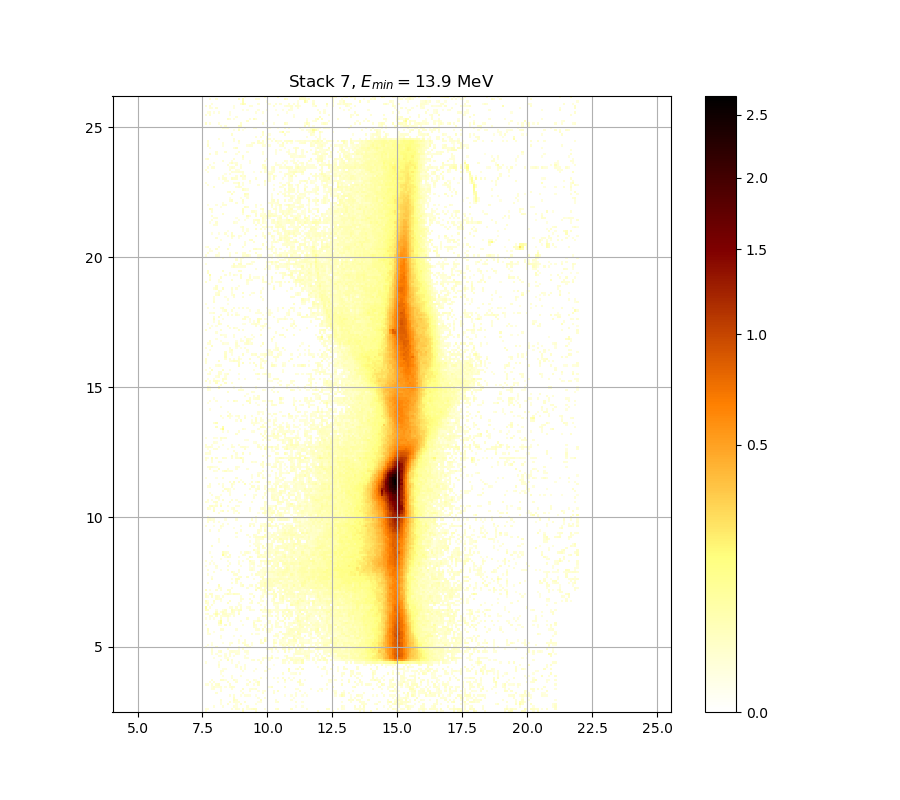

Source data for this figure (header and first rows):
1.155227622003683965e-02, 0.000000000000000000e+00, 0.000000000000000000e+00, 0.000000000000000000e+00, 0.000000000000000000e+00, 0.000000000000000000e+00, 0.000000000000000000e+00, 0.000000000000000000e+00, 0.000000000000000000e+00, 0.000000000000000000e+00, 0.000000000000000000e+00, 0.000000000000000000e+00, 0.000000000000000000e+00, 0.000000000000000000e+00, 0.000000000000000000e+00, 0.000000000000000000e+00, 0.000000000000000000e+00, 3.477755054614773550e-02, 0.000000000000000000e+00, 0.000000000000000000e+00, 0.000000000000000000e+00, 0.000000000000000000e+00, 0.000000000000000000e+00, 1.623149094784897759e-02
1.545074916635340648e-02, 1.329052677208425806e-02, 0.000000000000000000e+00, 0.000000000000000000e+00, 0.000000000000000000e+00, 0.000000000000000000e+00, 0.000000000000000000e+00, 0.000000000000000000e+00, 0.000000000000000000e+00, 0.000000000000000000e+00, 0.000000000000000000e+00, 0.000000000000000000e+00, 1.929785316048336641e-02, 0.000000000000000000e+00, 2.038143150959909056e-02, 1.581104757154911875e-02, 0.000000000000000000e+00, 2.732122767293767088e-02, 0.000000000000000000e+00, 1.155227622003683965e-02, 1.551079367932204495e-02, 2.925765010920284778e-02, 4.294264858723176315e-02, 3.848893349156289750e-02
0.000000000000000000e+00, 0.000000000000000000e+00, 0.000000000000000000e+00, 0.000000000000000000e+00, 1.593116376949190588e-02, 0.000000000000000000e+00, 0.000000000000000000e+00, 0.000000000000000000e+00, 1.359039803479507660e-02, 0.000000000000000000e+00, 0.000000000000000000e+00, 0.000000000000000000e+00, 0.000000000000000000e+00, 1.479039693010775550e-02, 1.101316402908275940e-02, 0.000000000000000000e+00, 0.000000000000000000e+00, 0.000000000000000000e+00, 0.000000000000000000e+00, 1.701258776490912825e-02, 0.000000000000000000e+00, 0.000000000000000000e+00, 0.000000000000000000e+00, 0.000000000000000000e+00
0.000000000000000000e+00, 0.000000000000000000e+00, 0.000000000000000000e+00, 0.000000000000000000e+00, 0.000000000000000000e+00, 0.000000000000000000e+00, 0.000000000000000000e+00, 1.161218760238545353e-02, 0.000000000000000000e+00, 0.000000000000000000e+00, 2.303316360665533594e-02, 0.000000000000000000e+00, 0.000000000000000000e+00, 0.000000000000000000e+00, 1.047421366373721754e-02, 0.000000000000000000e+00, 2.853121301554034303e-02, 0.000000000000000000e+00, 0.000000000000000000e+00, 0.000000000000000000e+00, 0.000000000000000000e+00, 0.000000000000000000e+00, 0.000000000000000000e+00, 1.455033111536617810e-02
0.000000000000000000e+00, 0.000000000000000000e+00, 0.000000000000000000e+00, 0.000000000000000000e+00, 0.000000000000000000e+00, 0.000000000000000000e+00, 0.000000000000000000e+00, 1.143245948051724303e-02, 0.000000000000000000e+00, 0.000000000000000000e+00, 0.000000000000000000e+00, 1.881648768029290514e-02, 0.000000000000000000e+00, 2.176703203803192002e-02, 1.563088896726096480e-02, 1.617142131516365738e-02, 0.000000000000000000e+00, 0.000000000000000000e+00, 2.363642801674114766e-02, 0.000000000000000000e+00, 0.000000000000000000e+00, 0.000000000000000000e+00, 0.000000000000000000e+00, 0.000000000000000000e+00
0.000000000000000000e+00, 0.000000000000000000e+00, 0.000000000000000000e+00, 0.000000000000000000e+00, 0.000000000000000000e+00, 0.000000000000000000e+00, 0.000000000000000000e+00, 1.833525978425969150e-02, 0.000000000000000000e+00, 0.000000000000000000e+00, 0.000000000000000000e+00, 0.000000000000000000e+00, 0.000000000000000000e+00, 3.873262472900066561e-02, 2.116445453536534849e-02, 0.000000000000000000e+00, 0.000000000000000000e+00, 0.000000000000000000e+00, 0.000000000000000000e+00, 0.000000000000000000e+00, 0.000000000000000000e+00, 0.000000000000000000e+00, 0.000000000000000000e+00, 0.000000000000000000e+00
0.000000000000000000e+00, 0.000000000000000000e+00, 0.000000000000000000e+00, 0.000000000000000000e+00, 0.000000000000000000e+00, 0.000000000000000000e+00, 0.000000000000000000e+00, 0.000000000000000000e+00, 0.000000000000000000e+00, 0.000000000000000000e+00, 0.000000000000000000e+00, 0.000000000000000000e+00, 0.000000000000000000e+00, 3.338053927530881121e-02, 0.000000000000000000e+00, 0.000000000000000000e+00, 0.000000000000000000e+00, 0.000000000000000000e+00, 0.000000000000000000e+00, 0.000000000000000000e+00, 0.000000000000000000e+00, 0.000000000000000000e+00, 0.000000000000000000e+00, 0.000000000000000000e+00
0.000000000000000000e+00, 0.000000000000000000e+00, 0.000000000000000000e+00, 0.000000000000000000e+00, 0.000000000000000000e+00, 0.000000000000000000e+00, 0.000000000000000000e+00, 0.000000000000000000e+00, 0.000000000000000000e+00, 0.000000000000000000e+00, 0.000000000000000000e+00, 1.587110462357469581e-02, 0.000000000000000000e+00, 1.833525978425969150e-02, 0.000000000000000000e+00, 0.000000000000000000e+00, 1.125274941598222722e-02, 0.000000000000000000e+00, 1.449031983538029075e-02, 1.419029441909205186e-02, 1.299070659838756289e-02, 0.000000000000000000e+00, 0.000000000000000000e+00, 1.035446880252390012e-02
0.000000000000000000e+00, 0.000000000000000000e+00, 0.000000000000000000e+00, 0.000000000000000000e+00, 0.000000000000000000e+00, 1.983955449804725504e-02, 0.000000000000000000e+00, 0.000000000000000000e+00, 0.000000000000000000e+00, 0.000000000000000000e+00, 0.000000000000000000e+00, 0.000000000000000000e+00, 0.000000000000000000e+00, 0.000000000000000000e+00, 0.000000000000000000e+00, 0.000000000000000000e+00, 0.000000000000000000e+00, 1.707268691346223652e-02, 0.000000000000000000e+00, 0.000000000000000000e+00, 0.000000000000000000e+00, 0.000000000000000000e+00, 0.000000000000000000e+00, 0.000000000000000000e+00
0.000000000000000000e+00, 0.000000000000000000e+00, 0.000000000000000000e+00, 0.000000000000000000e+00, 0.000000000000000000e+00, 0.000000000000000000e+00, 0.000000000000000000e+00, 2.279192026931862319e-02, 0.000000000000000000e+00, 0.000000000000000000e+00, 0.000000000000000000e+00, 0.000000000000000000e+00, 0.000000000000000000e+00, 0.000000000000000000e+00, 0.000000000000000000e+00, 0.000000000000000000e+00, 1.209155112297844933e-02, 0.000000000000000000e+00, 0.000000000000000000e+00, 0.000000000000000000e+00, 1.839540576684932371e-02, 0.000000000000000000e+00, 0.000000000000000000e+00, 0.000000000000000000e+00
0.000000000000000000e+00, 0.000000000000000000e+00, 0.000000000000000000e+00, 1.575099261225914801e-02, 1.839540576684932371e-02, 0.000000000000000000e+00, 0.000000000000000000e+00, 1.191177468842681206e-02, 0.000000000000000000e+00, 0.000000000000000000e+00, 0.000000000000000000e+00, 0.000000000000000000e+00, 1.785416889481279690e-02, 0.000000000000000000e+00, 0.000000000000000000e+00, 0.000000000000000000e+00, 0.000000000000000000e+00, 3.313771123262792412e-02, 0.000000000000000000e+00, 0.000000000000000000e+00, 1.557084027923822528e-02, 1.821497424014183880e-02, 1.173201639831378262e-02, 2.050187256204430084e-02
0.000000000000000000e+00, 0.000000000000000000e+00, 0.000000000000000000e+00, 1.017486639041220373e-02, 2.508517787111108274e-02, 1.461034446366193604e-02, 1.587110462357469581e-02, 1.785416889481279690e-02, 0.000000000000000000e+00, 1.227134573449897154e-02, 0.000000000000000000e+00, 1.323055865497089340e-02, 2.629346504588632796e-02, 2.188757395497808664e-02, 0.000000000000000000e+00, 0.000000000000000000e+00, 0.000000000000000000e+00, 0.000000000000000000e+00, 0.000000000000000000e+00, 0.000000000000000000e+00, 0.000000000000000000e+00, 0.000000000000000000e+00, 0.000000000000000000e+00, 0.000000000000000000e+00
1.437030347565365976e-02, 1.593116376949190588e-02, 0.000000000000000000e+00, 1.773391751182845297e-02, 0.000000000000000000e+00, 2.200812469796607426e-02, 2.968156043071447717e-02, 0.000000000000000000e+00, 0.000000000000000000e+00, 0.000000000000000000e+00, 0.000000000000000000e+00, 2.520596568996253534e-02, 0.000000000000000000e+00, 0.000000000000000000e+00, 0.000000000000000000e+00, 0.000000000000000000e+00, 0.000000000000000000e+00, 0.000000000000000000e+00, 0.000000000000000000e+00, 1.845555389130026230e-02, 0.000000000000000000e+00, 0.000000000000000000e+00, 1.425029537510710820e-02, 0.000000000000000000e+00
0.000000000000000000e+00, 0.000000000000000000e+00, 1.365037843105875934e-02, 0.000000000000000000e+00, 1.701258776490912825e-02, 0.000000000000000000e+00, 0.000000000000000000e+00, 0.000000000000000000e+00, 0.000000000000000000e+00, 0.000000000000000000e+00, 2.381745093598842608e-02, 0.000000000000000000e+00, 0.000000000000000000e+00, 0.000000000000000000e+00, 2.243012193050564207e-02, 0.000000000000000000e+00, 0.000000000000000000e+00, 0.000000000000000000e+00, 0.000000000000000000e+00, 0.000000000000000000e+00, 2.774461727892804999e-02, 0.000000000000000000e+00, 0.000000000000000000e+00, 1.041434024032915004e-02
0.000000000000000000e+00, 0.000000000000000000e+00, 0.000000000000000000e+00, 1.743332629896647556e-02, 0.000000000000000000e+00, 0.000000000000000000e+00, 0.000000000000000000e+00, 3.277354129279293898e-02, 2.804710774584447466e-02, 1.131265076648015760e-02, 0.000000000000000000e+00, 0.000000000000000000e+00, 0.000000000000000000e+00, 2.889438959509079904e-02, 1.275088714369039186e-02, 0.000000000000000000e+00, 0.000000000000000000e+00, 0.000000000000000000e+00, 0.000000000000000000e+00, 1.131265076648015760e-02, 0.000000000000000000e+00, 0.000000000000000000e+00, 2.038143150959909056e-02, 1.161218760238545353e-02
0.000000000000000000e+00, 0.000000000000000000e+00, 0.000000000000000000e+00, 0.000000000000000000e+00, 0.000000000000000000e+00, 0.000000000000000000e+00, 0.000000000000000000e+00, 0.000000000000000000e+00, 0.000000000000000000e+00, 0.000000000000000000e+00, 0.000000000000000000e+00, 0.000000000000000000e+00, 1.743332629896647556e-02, 0.000000000000000000e+00, 0.000000000000000000e+00, 0.000000000000000000e+00, 0.000000000000000000e+00, 0.000000000000000000e+00, 0.000000000000000000e+00, 0.000000000000000000e+00, 0.000000000000000000e+00, 0.000000000000000000e+00, 0.000000000000000000e+00, 0.000000000000000000e+00
0.000000000000000000e+00, 0.000000000000000000e+00, 0.000000000000000000e+00, 0.000000000000000000e+00, 0.000000000000000000e+00, 0.000000000000000000e+00, 0.000000000000000000e+00, 0.000000000000000000e+00, 1.161218760238545353e-02, 0.000000000000000000e+00, 0.000000000000000000e+00, 0.000000000000000000e+00, 1.467035988143771535e-02, 0.000000000000000000e+00, 0.000000000000000000e+00, 0.000000000000000000e+00, 1.623149094784897759e-02, 0.000000000000000000e+00, 0.000000000000000000e+00, 0.000000000000000000e+00, 0.000000000000000000e+00, 0.000000000000000000e+00, 0.000000000000000000e+00, 0.000000000000000000e+00
0.000000000000000000e+00, 0.000000000000000000e+00, 0.000000000000000000e+00, 0.000000000000000000e+00, 0.000000000000000000e+00, 0.000000000000000000e+00, 0.000000000000000000e+00, 1.209155112297844933e-02, 0.000000000000000000e+00, 0.000000000000000000e+00, 0.000000000000000000e+00, 0.000000000000000000e+00, 0.000000000000000000e+00, 0.000000000000000000e+00, 0.000000000000000000e+00, 0.000000000000000000e+00, 0.000000000000000000e+00, 0.000000000000000000e+00, 0.000000000000000000e+00, 0.000000000000000000e+00, 0.000000000000000000e+00, 0.000000000000000000e+00, 0.000000000000000000e+00, 0.000000000000000000e+00
0.000000000000000000e+00, 0.000000000000000000e+00, 0.000000000000000000e+00, 0.000000000000000000e+00, 0.000000000000000000e+00, 0.000000000000000000e+00, 0.000000000000000000e+00, 1.671212373513925042e-02, 1.695249073208052182e-02, 0.000000000000000000e+00, 0.000000000000000000e+00, 0.000000000000000000e+00, 0.000000000000000000e+00, 0.000000000000000000e+00, 0.000000000000000000e+00, 0.000000000000000000e+00, 0.000000000000000000e+00, 1.281083895510772702e-02, 0.000000000000000000e+00, 0.000000000000000000e+00, 0.000000000000000000e+00, 0.000000000000000000e+00, 1.017486639041220373e-02, 0.000000000000000000e+00
0.000000000000000000e+00, 0.000000000000000000e+00, 0.000000000000000000e+00, 0.000000000000000000e+00, 0.000000000000000000e+00, 0.000000000000000000e+00, 0.000000000000000000e+00, 0.000000000000000000e+00, 1.167210099474060708e-02, 1.071372723797382395e-02, 0.000000000000000000e+00, 0.000000000000000000e+00, 0.000000000000000000e+00, 0.000000000000000000e+00, 0.000000000000000000e+00, 0.000000000000000000e+00, 1.893681612931365915e-02, 0.000000000000000000e+00, 1.473037736986343785e-02, 0.000000000000000000e+00, 0.000000000000000000e+00, 0.000000000000000000e+00, 0.000000000000000000e+00, 1.407029868970768871e-02
0.000000000000000000e+00, 0.000000000000000000e+00, 0.000000000000000000e+00, 0.000000000000000000e+00, 0.000000000000000000e+00, 0.000000000000000000e+00, 1.467035988143771535e-02, 0.000000000000000000e+00, 0.000000000000000000e+00, 0.000000000000000000e+00, 0.000000000000000000e+00, 0.000000000000000000e+00, 0.000000000000000000e+00, 0.000000000000000000e+00, 1.683230300902452403e-02, 0.000000000000000000e+00, 1.905715318635772468e-02, 0.000000000000000000e+00, 1.227134573449897154e-02, 0.000000000000000000e+00, 0.000000000000000000e+00, 0.000000000000000000e+00, 0.000000000000000000e+00, 0.000000000000000000e+00
0.000000000000000000e+00, 0.000000000000000000e+00, 0.000000000000000000e+00, 0.000000000000000000e+00, 0.000000000000000000e+00, 0.000000000000000000e+00, 2.357609152160045768e-02, 0.000000000000000000e+00, 0.000000000000000000e+00, 0.000000000000000000e+00, 0.000000000000000000e+00, 0.000000000000000000e+00, 0.000000000000000000e+00, 0.000000000000000000e+00, 1.755355640500732770e-02, 0.000000000000000000e+00, 0.000000000000000000e+00, 0.000000000000000000e+00, 1.353041968801672185e-02, 0.000000000000000000e+00, 0.000000000000000000e+00, 0.000000000000000000e+00, 0.000000000000000000e+00, 0.000000000000000000e+00
1.395031119600998251e-02, 0.000000000000000000e+00, 0.000000000000000000e+00, 0.000000000000000000e+00, 0.000000000000000000e+00, 0.000000000000000000e+00, 1.029459934909061208e-02, 0.000000000000000000e+00, 0.000000000000000000e+00, 0.000000000000000000e+00, 0.000000000000000000e+00, 0.000000000000000000e+00, 1.089338332762921149e-02, 0.000000000000000000e+00, 0.000000000000000000e+00, 1.005514135442988830e-02, 0.000000000000000000e+00, 0.000000000000000000e+00, 0.000000000000000000e+00, 0.000000000000000000e+00, 0.000000000000000000e+00, 0.000000000000000000e+00, 0.000000000000000000e+00, 0.000000000000000000e+00
0.000000000000000000e+00, 0.000000000000000000e+00, 0.000000000000000000e+00, 0.000000000000000000e+00, 0.000000000000000000e+00, 0.000000000000000000e+00, 0.000000000000000000e+00, 1.647179049820908861e-02, 0.000000000000000000e+00, 0.000000000000000000e+00, 4.857509743787655904e-02, 0.000000000000000000e+00, 1.641171245537554474e-02, 0.000000000000000000e+00, 0.000000000000000000e+00, 0.000000000000000000e+00, 0.000000000000000000e+00, 0.000000000000000000e+00, 0.000000000000000000e+00, 0.000000000000000000e+00, 0.000000000000000000e+00, 1.557084027923822528e-02, 2.224925269726424348e-02, 0.000000000000000000e+00
0.000000000000000000e+00, 0.000000000000000000e+00, 0.000000000000000000e+00, 0.000000000000000000e+00, 1.239121892319425614e-02, 0.000000000000000000e+00, 0.000000000000000000e+00, 0.000000000000000000e+00, 0.000000000000000000e+00, 1.119285006821108680e-02, 1.377034537677036818e-02, 0.000000000000000000e+00, 0.000000000000000000e+00, 0.000000000000000000e+00, 0.000000000000000000e+00, 0.000000000000000000e+00, 0.000000000000000000e+00, 0.000000000000000000e+00, 1.263098961821074520e-02, 1.599122501045559946e-02, 0.000000000000000000e+00, 0.000000000000000000e+00, 0.000000000000000000e+00, 0.000000000000000000e+00
0.000000000000000000e+00, 0.000000000000000000e+00, 0.000000000000000000e+00, 0.000000000000000000e+00, 0.000000000000000000e+00, 0.000000000000000000e+00, 1.785416889481279690e-02, 1.743332629896647556e-02, 0.000000000000000000e+00, 1.653187064645415816e-02, 0.000000000000000000e+00, 1.725299706489864804e-02, 0.000000000000000000e+00, 1.431029839356931857e-02, 0.000000000000000000e+00, 0.000000000000000000e+00, 0.000000000000000000e+00, 0.000000000000000000e+00, 1.209155112297844933e-02, 0.000000000000000000e+00, 0.000000000000000000e+00, 0.000000000000000000e+00, 0.000000000000000000e+00, 0.000000000000000000e+00
0.000000000000000000e+00, 0.000000000000000000e+00, 0.000000000000000000e+00, 1.737321443208373478e-02, 0.000000000000000000e+00, 1.239121892319425614e-02, 0.000000000000000000e+00, 0.000000000000000000e+00, 0.000000000000000000e+00, 1.461034446366193604e-02, 0.000000000000000000e+00, 2.110420886631655599e-02, 0.000000000000000000e+00, 0.000000000000000000e+00, 2.134520470655584118e-02, 1.581104757154911875e-02, 0.000000000000000000e+00, 0.000000000000000000e+00, 0.000000000000000000e+00, 1.095327268003919857e-02, 0.000000000000000000e+00, 0.000000000000000000e+00, 0.000000000000000000e+00, 0.000000000000000000e+00
0.000000000000000000e+00, 0.000000000000000000e+00, 0.000000000000000000e+00, 2.273161499514401648e-02, 0.000000000000000000e+00, 0.000000000000000000e+00, 2.056209635932127952e-02, 3.077214408927888764e-02, 0.000000000000000000e+00, 0.000000000000000000e+00, 0.000000000000000000e+00, 1.755355640500732770e-02, 1.983955449804725504e-02, 1.647179049820908861e-02, 1.425029537510710820e-02, 1.647179049820908861e-02, 0.000000000000000000e+00, 0.000000000000000000e+00, 1.503049591261728865e-02, 1.809469724989991313e-02, 0.000000000000000000e+00, 0.000000000000000000e+00, 0.000000000000000000e+00, 0.000000000000000000e+00
0.000000000000000000e+00, 0.000000000000000000e+00, 0.000000000000000000e+00, 1.755355640500732770e-02, 0.000000000000000000e+00, 0.000000000000000000e+00, 0.000000000000000000e+00, 0.000000000000000000e+00, 0.000000000000000000e+00, 0.000000000000000000e+00, 2.038143150959909056e-02, 0.000000000000000000e+00, 0.000000000000000000e+00, 0.000000000000000000e+00, 0.000000000000000000e+00, 1.065384585986925078e-02, 0.000000000000000000e+00, 1.977935680017559733e-02, 0.000000000000000000e+00, 0.000000000000000000e+00, 0.000000000000000000e+00, 0.000000000000000000e+00, 0.000000000000000000e+00, 0.000000000000000000e+00
1.647179049820908861e-02, 0.000000000000000000e+00, 0.000000000000000000e+00, 0.000000000000000000e+00, 0.000000000000000000e+00, 2.279192026931862319e-02, 0.000000000000000000e+00, 0.000000000000000000e+00, 0.000000000000000000e+00, 0.000000000000000000e+00, 0.000000000000000000e+00, 0.000000000000000000e+00, 0.000000000000000000e+00, 0.000000000000000000e+00, 0.000000000000000000e+00, 1.407029868970768871e-02, 0.000000000000000000e+00, 0.000000000000000000e+00, 0.000000000000000000e+00, 1.917749886041961518e-02, 2.411920064604700792e-02, 0.000000000000000000e+00, 0.000000000000000000e+00, 0.000000000000000000e+00
0.000000000000000000e+00, 1.185185324394876991e-02, 0.000000000000000000e+00, 1.179193381431347179e-02, 0.000000000000000000e+00, 0.000000000000000000e+00, 0.000000000000000000e+00, 0.000000000000000000e+00, 0.000000000000000000e+00, 0.000000000000000000e+00, 0.000000000000000000e+00, 1.251110021456951216e-02, 0.000000000000000000e+00, 0.000000000000000000e+00, 0.000000000000000000e+00, 0.000000000000000000e+00, 0.000000000000000000e+00, 0.000000000000000000e+00, 3.004500358537581448e-02, 1.899698358127047126e-02, 0.000000000000000000e+00, 1.107305737597950174e-02, 0.000000000000000000e+00, 0.000000000000000000e+00
0.000000000000000000e+00, 0.000000000000000000e+00, 0.000000000000000000e+00, 1.137255412092008644e-02, 0.000000000000000000e+00, 0.000000000000000000e+00, 0.000000000000000000e+00, 0.000000000000000000e+00, 1.131265076648015760e-02, 0.000000000000000000e+00, 0.000000000000000000e+00, 1.215148063888443417e-02, 2.032121425220762695e-02, 0.000000000000000000e+00, 0.000000000000000000e+00, 1.311062854668224378e-02, 0.000000000000000000e+00, 2.050187256204430084e-02, 2.122470239768463676e-02, 0.000000000000000000e+00, 0.000000000000000000e+00, 1.767379501500378203e-02, 0.000000000000000000e+00, 0.000000000000000000e+00
0.000000000000000000e+00, 0.000000000000000000e+00, 0.000000000000000000e+00, 0.000000000000000000e+00, 0.000000000000000000e+00, 0.000000000000000000e+00, 0.000000000000000000e+00, 0.000000000000000000e+00, 0.000000000000000000e+00, 0.000000000000000000e+00, 0.000000000000000000e+00, 0.000000000000000000e+00, 0.000000000000000000e+00, 0.000000000000000000e+00, 0.000000000000000000e+00, 1.731310468777466985e-02, 0.000000000000000000e+00, 0.000000000000000000e+00, 1.821497424014183880e-02, 0.000000000000000000e+00, 0.000000000000000000e+00, 0.000000000000000000e+00, 0.000000000000000000e+00, 0.000000000000000000e+00
0.000000000000000000e+00, 0.000000000000000000e+00, 0.000000000000000000e+00, 0.000000000000000000e+00, 0.000000000000000000e+00, 0.000000000000000000e+00, 0.000000000000000000e+00, 1.143245948051724303e-02, 0.000000000000000000e+00, 0.000000000000000000e+00, 0.000000000000000000e+00, 0.000000000000000000e+00, 0.000000000000000000e+00, 0.000000000000000000e+00, 0.000000000000000000e+00, 0.000000000000000000e+00, 0.000000000000000000e+00, 0.000000000000000000e+00, 0.000000000000000000e+00, 0.000000000000000000e+00, 0.000000000000000000e+00, 0.000000000000000000e+00, 0.000000000000000000e+00, 0.000000000000000000e+00
0.000000000000000000e+00, 0.000000000000000000e+00, 0.000000000000000000e+00, 0.000000000000000000e+00, 0.000000000000000000e+00, 0.000000000000000000e+00, 0.000000000000000000e+00, 1.599122501045559946e-02, 0.000000000000000000e+00, 0.000000000000000000e+00, 0.000000000000000000e+00, 0.000000000000000000e+00, 0.000000000000000000e+00, 1.281083895510772702e-02, 0.000000000000000000e+00, 0.000000000000000000e+00, 1.203162362673606059e-02, 0.000000000000000000e+00, 0.000000000000000000e+00, 0.000000000000000000e+00, 0.000000000000000000e+00, 0.000000000000000000e+00, 0.000000000000000000e+00, 0.000000000000000000e+00
0.000000000000000000e+00, 1.605128834761992279e-02, 1.647179049820908861e-02, 0.000000000000000000e+00, 0.000000000000000000e+00, 0.000000000000000000e+00, 0.000000000000000000e+00, 0.000000000000000000e+00, 0.000000000000000000e+00, 0.000000000000000000e+00, 0.000000000000000000e+00, 0.000000000000000000e+00, 0.000000000000000000e+00, 0.000000000000000000e+00, 0.000000000000000000e+00, 0.000000000000000000e+00, 0.000000000000000000e+00, 0.000000000000000000e+00, 0.000000000000000000e+00, 0.000000000000000000e+00, 0.000000000000000000e+00, 1.815483467635217729e-02, 0.000000000000000000e+00, 1.041434024032915004e-02
0.000000000000000000e+00, 1.815483467635217729e-02, 0.000000000000000000e+00, 0.000000000000000000e+00, 1.119285006821108680e-02, 0.000000000000000000e+00, 0.000000000000000000e+00, 0.000000000000000000e+00, 0.000000000000000000e+00, 0.000000000000000000e+00, 0.000000000000000000e+00, 0.000000000000000000e+00, 0.000000000000000000e+00, 0.000000000000000000e+00, 0.000000000000000000e+00, 0.000000000000000000e+00, 0.000000000000000000e+00, 0.000000000000000000e+00, 0.000000000000000000e+00, 0.000000000000000000e+00, 0.000000000000000000e+00, 0.000000000000000000e+00, 0.000000000000000000e+00, 0.000000000000000000e+00
0.000000000000000000e+00, 3.301631164443091099e-02, 0.000000000000000000e+00, 0.000000000000000000e+00, 0.000000000000000000e+00, 0.000000000000000000e+00, 0.000000000000000000e+00, 2.104396538943121772e-02, 1.911732494569994695e-02, 0.000000000000000000e+00, 0.000000000000000000e+00, 0.000000000000000000e+00, 0.000000000000000000e+00, 0.000000000000000000e+00, 1.521059196075531111e-02, 0.000000000000000000e+00, 0.000000000000000000e+00, 0.000000000000000000e+00, 0.000000000000000000e+00, 0.000000000000000000e+00, 0.000000000000000000e+00, 0.000000000000000000e+00, 0.000000000000000000e+00, 1.725299706489864804e-02
0.000000000000000000e+00, 0.000000000000000000e+00, 0.000000000000000000e+00, 0.000000000000000000e+00, 0.000000000000000000e+00, 0.000000000000000000e+00, 0.000000000000000000e+00, 0.000000000000000000e+00, 0.000000000000000000e+00, 0.000000000000000000e+00, 0.000000000000000000e+00, 0.000000000000000000e+00, 0.000000000000000000e+00, 0.000000000000000000e+00, 0.000000000000000000e+00, 0.000000000000000000e+00, 0.000000000000000000e+00, 0.000000000000000000e+00, 0.000000000000000000e+00, 0.000000000000000000e+00, 0.000000000000000000e+00, 0.000000000000000000e+00, 2.062232233878379464e-02, 1.209155112297844933e-02
1.653187064645415816e-02, 0.000000000000000000e+00, 0.000000000000000000e+00, 0.000000000000000000e+00, 0.000000000000000000e+00, 0.000000000000000000e+00, 1.521059196075531111e-02, 1.359039803479507660e-02, 0.000000000000000000e+00, 3.623667370766991969e-02, 0.000000000000000000e+00, 2.002016060903697228e-02, 0.000000000000000000e+00, 0.000000000000000000e+00, 0.000000000000000000e+00, 0.000000000000000000e+00, 0.000000000000000000e+00, 1.581104757154911875e-02, 0.000000000000000000e+00, 0.000000000000000000e+00, 0.000000000000000000e+00, 0.000000000000000000e+00, 3.180284299616607108e-02, 1.725299706489864804e-02
0.000000000000000000e+00, 0.000000000000000000e+00, 0.000000000000000000e+00, 0.000000000000000000e+00, 0.000000000000000000e+00, 0.000000000000000000e+00, 4.025660356158663328e-02, 9.215982507365055865e-02, 0.000000000000000000e+00, 0.000000000000000000e+00, 0.000000000000000000e+00, 1.641171245537554474e-02, 0.000000000000000000e+00, 0.000000000000000000e+00, 0.000000000000000000e+00, 0.000000000000000000e+00, 0.000000000000000000e+00, 0.000000000000000000e+00, 0.000000000000000000e+00, 0.000000000000000000e+00, 0.000000000000000000e+00, 0.000000000000000000e+00, 3.520298275177807107e-02, 0.000000000000000000e+00
0.000000000000000000e+00, 0.000000000000000000e+00, 0.000000000000000000e+00, 0.000000000000000000e+00, 0.000000000000000000e+00, 0.000000000000000000e+00, 2.134520470655584118e-02, 1.033140770155490662e-01, 0.000000000000000000e+00, 0.000000000000000000e+00, 1.527062813753554335e-02, 0.000000000000000000e+00, 0.000000000000000000e+00, 0.000000000000000000e+00, 0.000000000000000000e+00, 0.000000000000000000e+00, 1.467035988143771535e-02, 0.000000000000000000e+00, 0.000000000000000000e+00, 0.000000000000000000e+00, 0.000000000000000000e+00, 0.000000000000000000e+00, 1.455033111536617810e-02, 1.329052677208425806e-02
1.263098961821074520e-02, 0.000000000000000000e+00, 1.059396647227952432e-02, 0.000000000000000000e+00, 1.083349597062965158e-02, 0.000000000000000000e+00, 0.000000000000000000e+00, 2.871279082777374383e-02, 0.000000000000000000e+00, 0.000000000000000000e+00, 1.401030391398657218e-02, 0.000000000000000000e+00, 0.000000000000000000e+00, 0.000000000000000000e+00, 0.000000000000000000e+00, 0.000000000000000000e+00, 0.000000000000000000e+00, 0.000000000000000000e+00, 0.000000000000000000e+00, 2.243012193050564207e-02, 0.000000000000000000e+00, 0.000000000000000000e+00, 0.000000000000000000e+00, 0.000000000000000000e+00
0.000000000000000000e+00, 0.000000000000000000e+00, 1.539070673917359786e-02, 1.575099261225914801e-02, 0.000000000000000000e+00, 3.210612050998058742e-02, 0.000000000000000000e+00, 1.383033192858067889e-02, 1.641171245537554474e-02, 2.303316360665533594e-02, 2.762363727918725961e-02, 1.089338332762921149e-02, 0.000000000000000000e+00, 2.032121425220762695e-02, 0.000000000000000000e+00, 0.000000000000000000e+00, 0.000000000000000000e+00, 0.000000000000000000e+00, 0.000000000000000000e+00, 0.000000000000000000e+00, 0.000000000000000000e+00, 0.000000000000000000e+00, 0.000000000000000000e+00, 0.000000000000000000e+00
1.347044338954074202e-02, 2.285222776646402693e-02, 0.000000000000000000e+00, 0.000000000000000000e+00, 1.911732494569994695e-02, 7.096350128512728117e-02, 2.110420886631655599e-02, 0.000000000000000000e+00, 3.022675689446021122e-02, 3.119646648302316569e-02, 1.347044338954074202e-02, 2.080301338138329514e-02, 1.539070673917359786e-02, 1.533066639662119049e-02, 0.000000000000000000e+00, 4.080562140024066031e-02, 0.000000000000000000e+00, 0.000000000000000000e+00, 0.000000000000000000e+00, 0.000000000000000000e+00, 0.000000000000000000e+00, 0.000000000000000000e+00, 0.000000000000000000e+00, 0.000000000000000000e+00
0.000000000000000000e+00, 0.000000000000000000e+00, 0.000000000000000000e+00, 0.000000000000000000e+00, 0.000000000000000000e+00, 3.398777815583878953e-02, 0.000000000000000000e+00, 1.581104757154911875e-02, 3.836710284865330056e-02, 1.875632668097807279e-02, 0.000000000000000000e+00, 0.000000000000000000e+00, 3.867169817314274755e-02, 2.357609152160045768e-02, 0.000000000000000000e+00, 2.188757395497808664e-02, 0.000000000000000000e+00, 0.000000000000000000e+00, 0.000000000000000000e+00, 0.000000000000000000e+00, 0.000000000000000000e+00, 0.000000000000000000e+00, 0.000000000000000000e+00, 0.000000000000000000e+00
4.062259268569384102e-02, 2.925765010920284778e-02, 0.000000000000000000e+00, 0.000000000000000000e+00, 0.000000000000000000e+00, 1.311062854668224378e-02, 0.000000000000000000e+00, 0.000000000000000000e+00, 1.263098961821074520e-02, 3.125709344540516382e-02, 0.000000000000000000e+00, 0.000000000000000000e+00, 4.765524712344264974e-02, 2.405884621450113739e-02, 1.551079367932204495e-02, 3.216678317002068938e-02, 4.025660356158663328e-02, 0.000000000000000000e+00, 0.000000000000000000e+00, 0.000000000000000000e+00, 1.893681612931365915e-02, 1.095327268003919857e-02, 1.281083895510772702e-02, 0.000000000000000000e+00
7.521174228986828025e-02, 0.000000000000000000e+00, 1.707268691346223652e-02, 0.000000000000000000e+00, 0.000000000000000000e+00, 0.000000000000000000e+00, 0.000000000000000000e+00, 0.000000000000000000e+00, 0.000000000000000000e+00, 0.000000000000000000e+00, 0.000000000000000000e+00, 1.485041856333809210e-02, 1.953858767451759418e-02, 0.000000000000000000e+00, 1.857585657030146400e-02, 0.000000000000000000e+00, 2.002016060903697228e-02, 0.000000000000000000e+00, 0.000000000000000000e+00, 1.047421366373721754e-02, 1.521059196075531111e-02, 0.000000000000000000e+00, 0.000000000000000000e+00, 0.000000000000000000e+00
0.000000000000000000e+00, 1.359039803479507660e-02, 0.000000000000000000e+00, 1.977935680017559733e-02, 0.000000000000000000e+00, 0.000000000000000000e+00, 0.000000000000000000e+00, 0.000000000000000000e+00, 0.000000000000000000e+00, 0.000000000000000000e+00, 0.000000000000000000e+00, 0.000000000000000000e+00, 0.000000000000000000e+00, 0.000000000000000000e+00, 0.000000000000000000e+00, 1.251110021456951216e-02, 1.593116376949190588e-02, 0.000000000000000000e+00, 0.000000000000000000e+00, 0.000000000000000000e+00, 0.000000000000000000e+00, 0.000000000000000000e+00, 0.000000000000000000e+00, 0.000000000000000000e+00
2.405884621450113739e-02, 2.236982997115642691e-02, 0.000000000000000000e+00, 0.000000000000000000e+00, 1.383033192858067889e-02, 0.000000000000000000e+00, 0.000000000000000000e+00, 0.000000000000000000e+00, 0.000000000000000000e+00, 0.000000000000000000e+00, 3.325912044015343766e-02, 0.000000000000000000e+00, 0.000000000000000000e+00, 0.000000000000000000e+00, 0.000000000000000000e+00, 1.197169814895380699e-02, 0.000000000000000000e+00, 0.000000000000000000e+00, 0.000000000000000000e+00, 0.000000000000000000e+00, 1.221141217565705622e-02, 2.279192026931862319e-02, 0.000000000000000000e+00, 0.000000000000000000e+00
4.532761666999546996e-02, 1.029459934909061208e-02, 0.000000000000000000e+00, 0.000000000000000000e+00, 3.034793753896366034e-02, 0.000000000000000000e+00, 0.000000000000000000e+00, 1.215148063888443417e-02, 0.000000000000000000e+00, 0.000000000000000000e+00, 0.000000000000000000e+00, 2.853121301554034303e-02, 0.000000000000000000e+00, 0.000000000000000000e+00, 0.000000000000000000e+00, 0.000000000000000000e+00, 1.485041856333809210e-02, 0.000000000000000000e+00, 0.000000000000000000e+00, 0.000000000000000000e+00, 0.000000000000000000e+00, 2.056209635932127952e-02, 0.000000000000000000e+00, 0.000000000000000000e+00
0.000000000000000000e+00, 0.000000000000000000e+00, 0.000000000000000000e+00, 0.000000000000000000e+00, 0.000000000000000000e+00, 1.995995640136160459e-02, 1.287079280056744116e-02, 2.092348500772429204e-02, 0.000000000000000000e+00, 0.000000000000000000e+00, 0.000000000000000000e+00, 0.000000000000000000e+00, 0.000000000000000000e+00, 0.000000000000000000e+00, 0.000000000000000000e+00, 0.000000000000000000e+00, 2.002016060903697228e-02, 1.497046805342678796e-02, 0.000000000000000000e+00, 0.000000000000000000e+00, 1.995995640136160459e-02, 0.000000000000000000e+00, 0.000000000000000000e+00, 0.000000000000000000e+00
2.393814408788209891e-02, 1.185185324394876991e-02, 0.000000000000000000e+00, 2.369676675012765549e-02, 0.000000000000000000e+00, 2.122470239768463676e-02, 1.437030347565365976e-02, 0.000000000000000000e+00, 1.569093974454856613e-02, 0.000000000000000000e+00, 0.000000000000000000e+00, 0.000000000000000000e+00, 0.000000000000000000e+00, 0.000000000000000000e+00, 0.000000000000000000e+00, 0.000000000000000000e+00, 1.257104390175818251e-02, 0.000000000000000000e+00, 0.000000000000000000e+00, 0.000000000000000000e+00, 0.000000000000000000e+00, 0.000000000000000000e+00, 2.357609152160045768e-02, 0.000000000000000000e+00
2.297284943403880494e-02, 0.000000000000000000e+00, 2.780511074532071233e-02, 2.732122767293767088e-02, 0.000000000000000000e+00, 0.000000000000000000e+00, 0.000000000000000000e+00, 0.000000000000000000e+00, 0.000000000000000000e+00, 1.569093974454856613e-02, 3.989070532848151829e-02, 2.279192026931862319e-02, 1.179193381431347179e-02, 3.891541939681856382e-02, 2.956043148562178743e-02, 2.176703203803192002e-02, 0.000000000000000000e+00, 0.000000000000000000e+00, 0.000000000000000000e+00, 0.000000000000000000e+00, 1.641171245537554474e-02, 1.773391751182845297e-02, 0.000000000000000000e+00, 0.000000000000000000e+00
0.000000000000000000e+00, 0.000000000000000000e+00, 0.000000000000000000e+00, 0.000000000000000000e+00, 0.000000000000000000e+00, 0.000000000000000000e+00, 0.000000000000000000e+00, 0.000000000000000000e+00, 0.000000000000000000e+00, 0.000000000000000000e+00, 0.000000000000000000e+00, 2.454174464186122465e-02, 0.000000000000000000e+00, 0.000000000000000000e+00, 0.000000000000000000e+00, 0.000000000000000000e+00, 0.000000000000000000e+00, 0.000000000000000000e+00, 0.000000000000000000e+00, 0.000000000000000000e+00, 0.000000000000000000e+00, 0.000000000000000000e+00, 0.000000000000000000e+00, 0.000000000000000000e+00
3.751456713562362211e-02, 0.000000000000000000e+00, 1.071372723797382395e-02, 0.000000000000000000e+00, 0.000000000000000000e+00, 2.212868427579670755e-02, 0.000000000000000000e+00, 1.689239581383400468e-02, 0.000000000000000000e+00, 0.000000000000000000e+00, 2.804710774584447466e-02, 2.478324792943747273e-02, 0.000000000000000000e+00, 0.000000000000000000e+00, 0.000000000000000000e+00, 0.000000000000000000e+00, 0.000000000000000000e+00, 0.000000000000000000e+00, 0.000000000000000000e+00, 0.000000000000000000e+00, 0.000000000000000000e+00, 0.000000000000000000e+00, 0.000000000000000000e+00, 4.330931091487896095e-02
0.000000000000000000e+00, 0.000000000000000000e+00, 0.000000000000000000e+00, 0.000000000000000000e+00, 0.000000000000000000e+00, 0.000000000000000000e+00, 1.659195290125884542e-02, 1.725299706489864804e-02, 0.000000000000000000e+00, 0.000000000000000000e+00, 0.000000000000000000e+00, 0.000000000000000000e+00, 1.455033111536617810e-02, 0.000000000000000000e+00, 0.000000000000000000e+00, 0.000000000000000000e+00, 0.000000000000000000e+00, 0.000000000000000000e+00, 0.000000000000000000e+00, 1.749344028956138081e-02, 0.000000000000000000e+00, 0.000000000000000000e+00, 0.000000000000000000e+00, 1.107305737597950174e-02
0.000000000000000000e+00, 0.000000000000000000e+00, 0.000000000000000000e+00, 0.000000000000000000e+00, 0.000000000000000000e+00, 0.000000000000000000e+00, 4.551123931777889542e-02, 0.000000000000000000e+00, 0.000000000000000000e+00, 0.000000000000000000e+00, 0.000000000000000000e+00, 0.000000000000000000e+00, 0.000000000000000000e+00, 0.000000000000000000e+00, 0.000000000000000000e+00, 0.000000000000000000e+00, 1.665203726377161714e-02, 3.283423028020490686e-02, 0.000000000000000000e+00, 0.000000000000000000e+00, 1.377034537677036818e-02, 1.989975436473696846e-02, 0.000000000000000000e+00, 2.164649893831811084e-02
0.000000000000000000e+00, 2.243012193050564207e-02, 0.000000000000000000e+00, 0.000000000000000000e+00, 0.000000000000000000e+00, 0.000000000000000000e+00, 0.000000000000000000e+00, 0.000000000000000000e+00, 0.000000000000000000e+00, 0.000000000000000000e+00, 0.000000000000000000e+00, 0.000000000000000000e+00, 2.062232233878379464e-02, 0.000000000000000000e+00, 1.845555389130026230e-02, 0.000000000000000000e+00, 1.659195290125884542e-02, 0.000000000000000000e+00, 0.000000000000000000e+00, 0.000000000000000000e+00, 0.000000000000000000e+00, 0.000000000000000000e+00, 0.000000000000000000e+00, 0.000000000000000000e+00
0.000000000000000000e+00, 0.000000000000000000e+00, 0.000000000000000000e+00, 0.000000000000000000e+00, 0.000000000000000000e+00, 0.000000000000000000e+00, 0.000000000000000000e+00, 0.000000000000000000e+00, 0.000000000000000000e+00, 0.000000000000000000e+00, 0.000000000000000000e+00, 0.000000000000000000e+00, 0.000000000000000000e+00, 0.000000000000000000e+00, 2.695841216296169726e-02, 0.000000000000000000e+00, 0.000000000000000000e+00, 0.000000000000000000e+00, 0.000000000000000000e+00, 0.000000000000000000e+00, 0.000000000000000000e+00, 0.000000000000000000e+00, 0.000000000000000000e+00, 0.000000000000000000e+00
0.000000000000000000e+00, 0.000000000000000000e+00, 0.000000000000000000e+00, 2.877332142045921012e-02, 0.000000000000000000e+00, 0.000000000000000000e+00, 0.000000000000000000e+00, 0.000000000000000000e+00, 0.000000000000000000e+00, 0.000000000000000000e+00, 0.000000000000000000e+00, 0.000000000000000000e+00, 1.413029552435092137e-02, 0.000000000000000000e+00, 3.429148825664296574e-02, 3.319841463345580418e-02, 0.000000000000000000e+00, 0.000000000000000000e+00, 0.000000000000000000e+00, 0.000000000000000000e+00, 0.000000000000000000e+00, 0.000000000000000000e+00, 1.371036087798990777e-02, 0.000000000000000000e+00
... 219 more rows
